The GitHub repository kanthikiran006/Cancer-Diagnosis-with-CNNs-Image-Analysis contains a labelled image folder "Cancer-Diagnosis-with-CNNs-Image-Analysis" with 2 categories: non-cancer, cancer. Examples follow, each with its label.

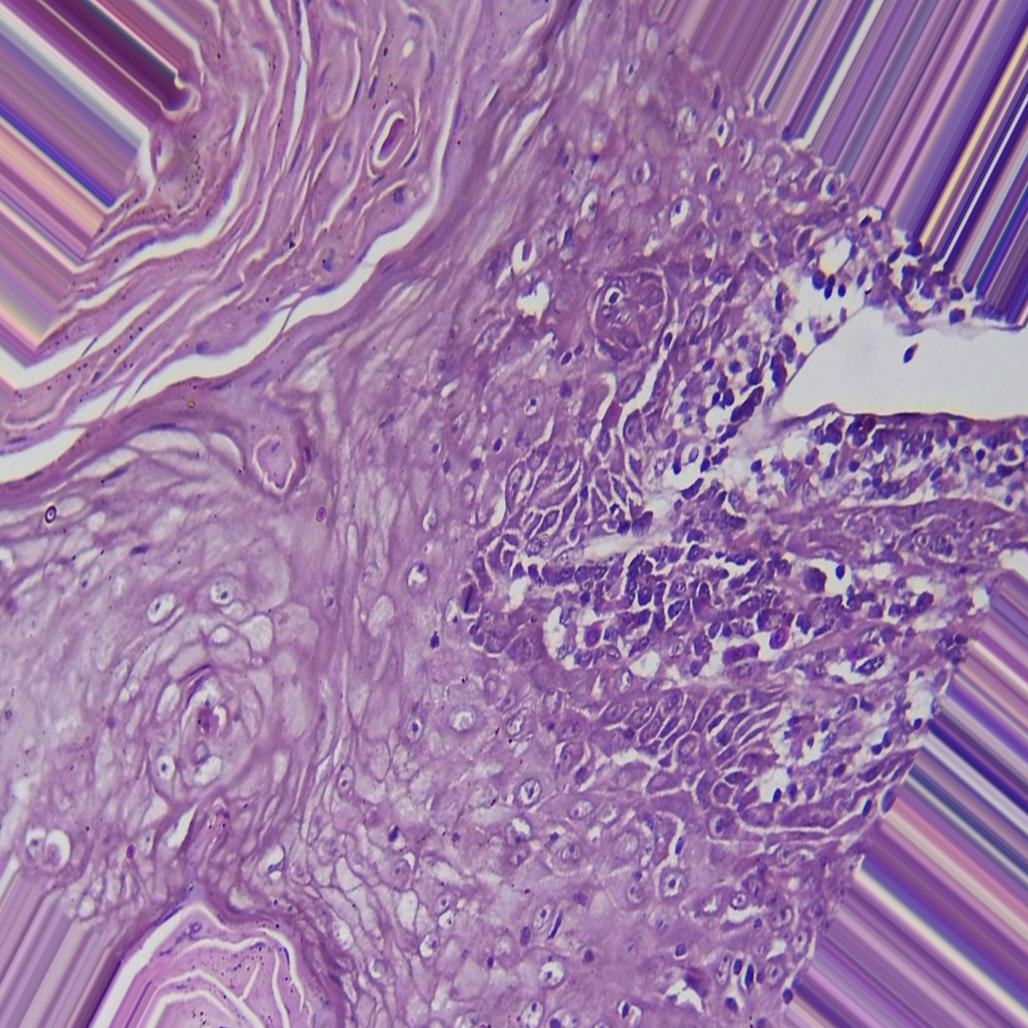
Label: cancer

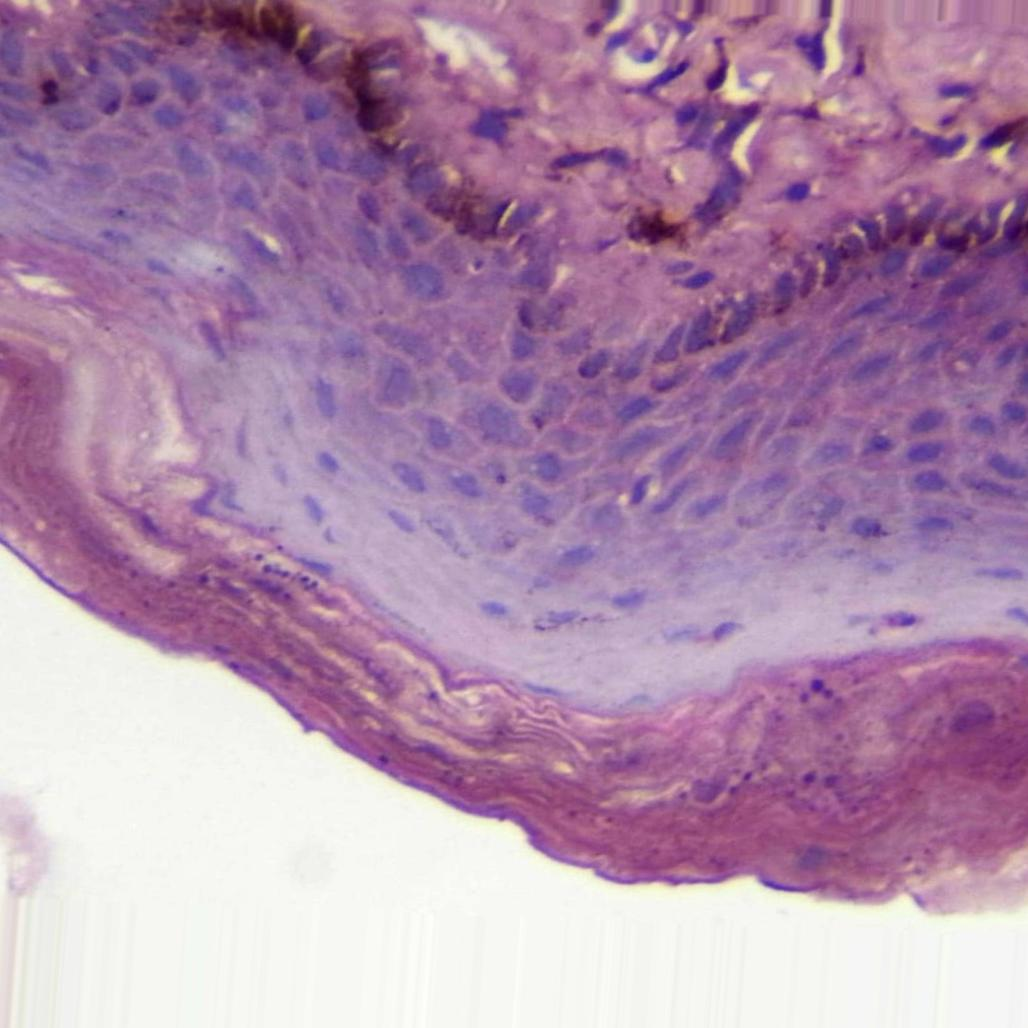
Label: non-cancer

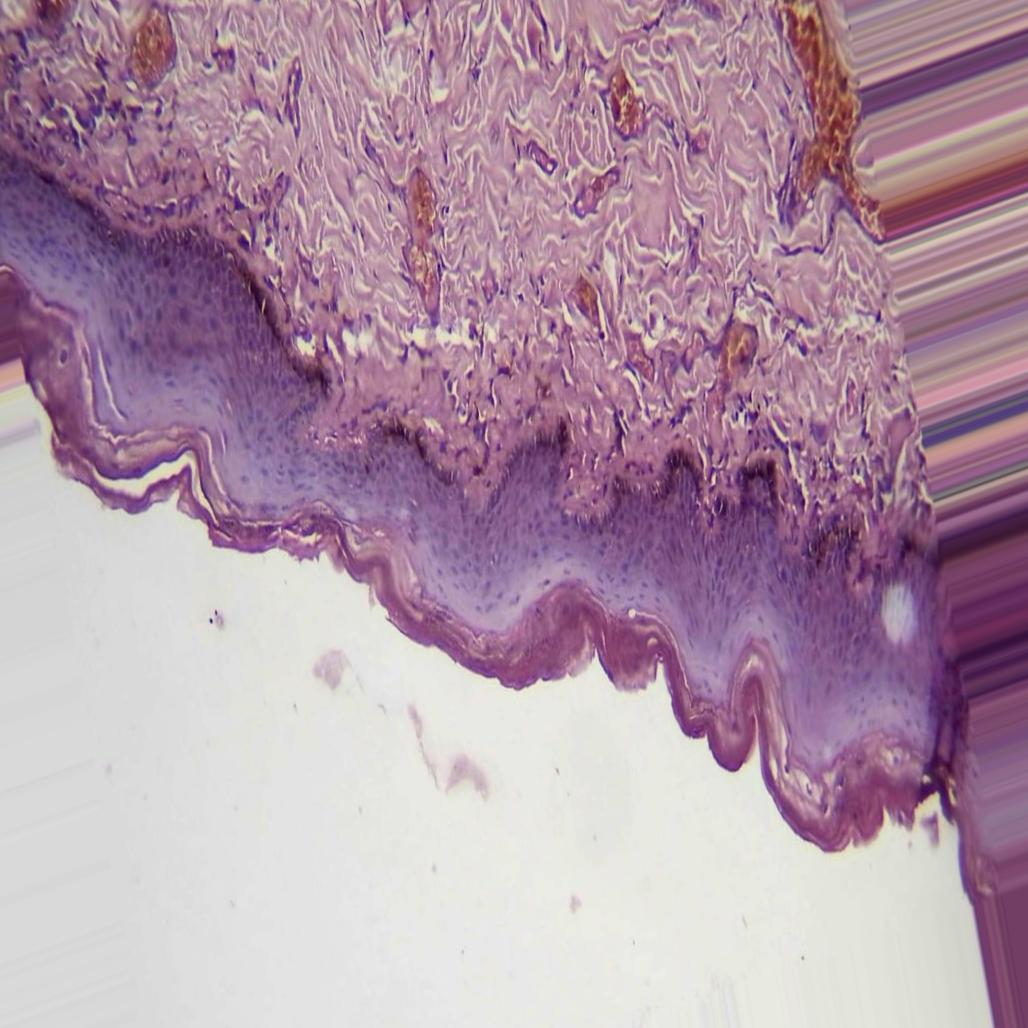
Label: non-cancer

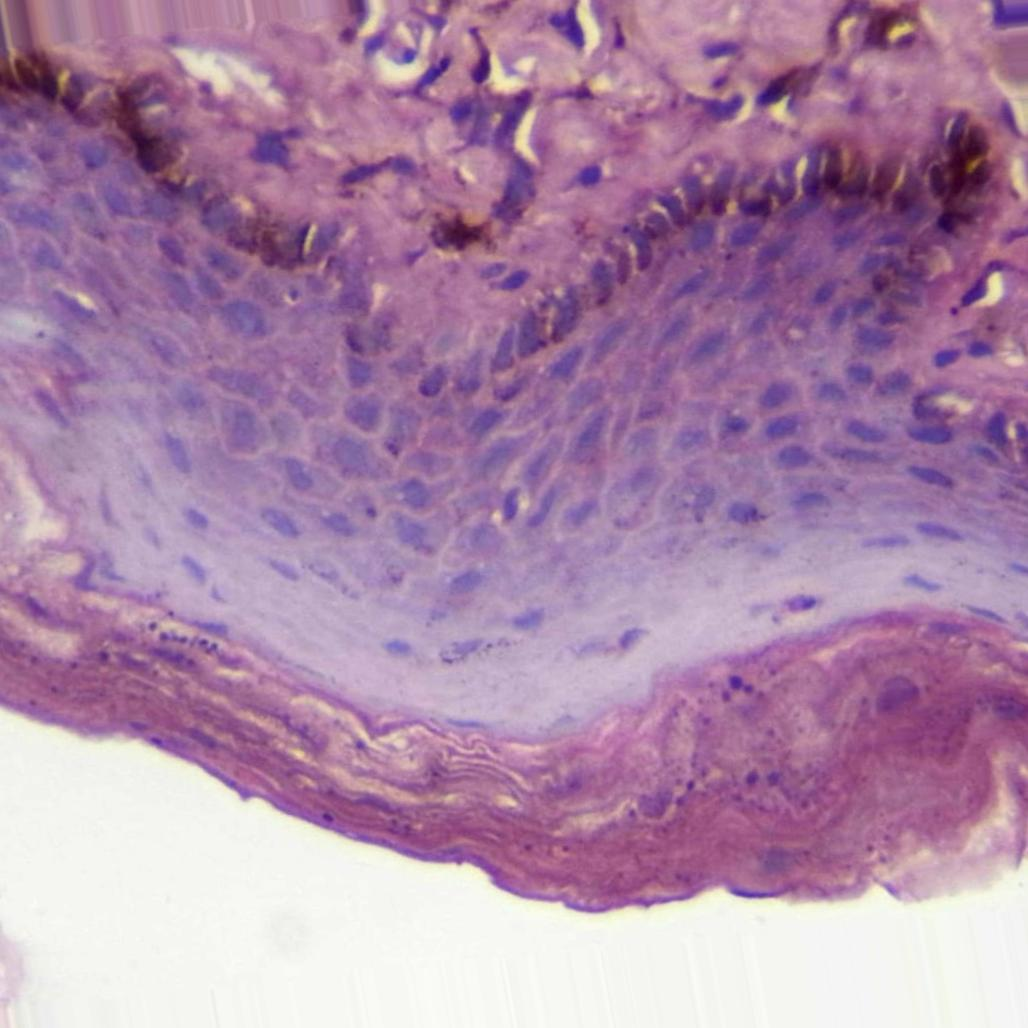
Label: non-cancer

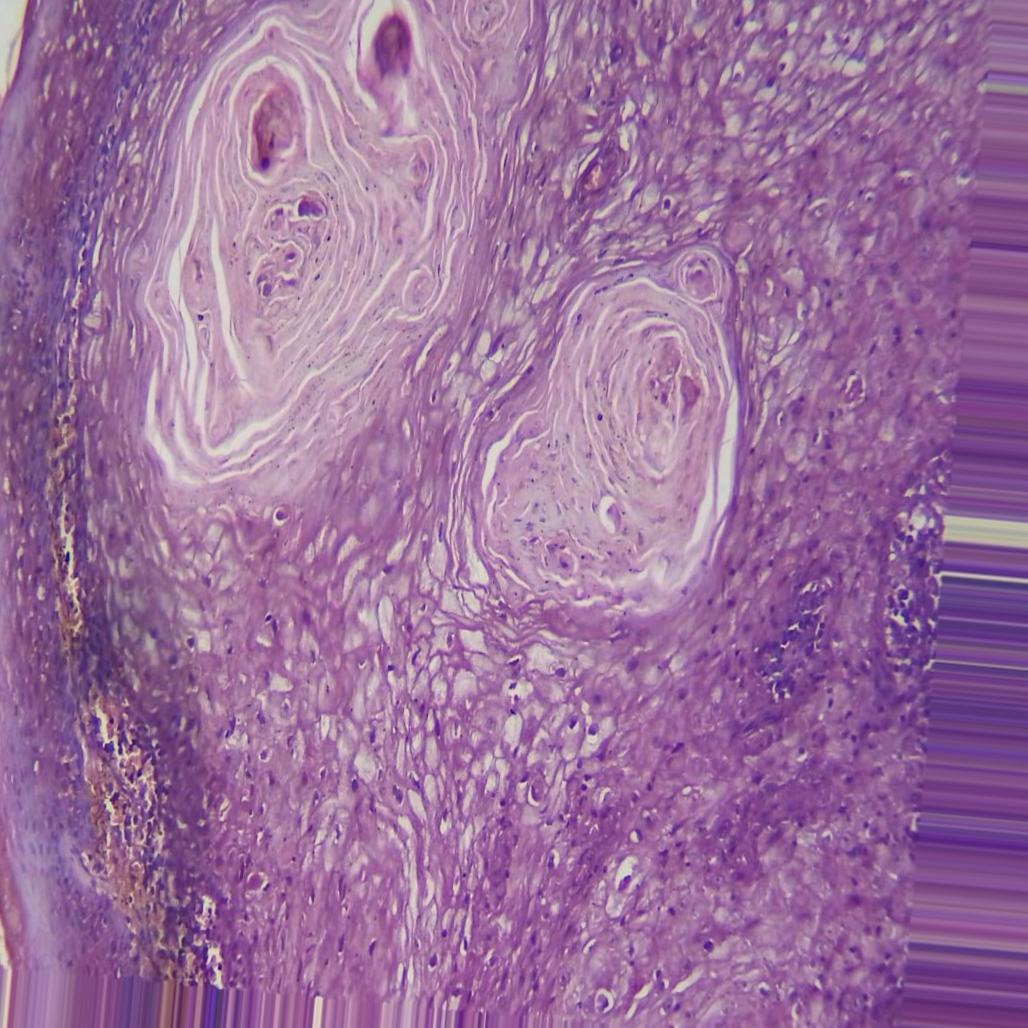
Label: cancer

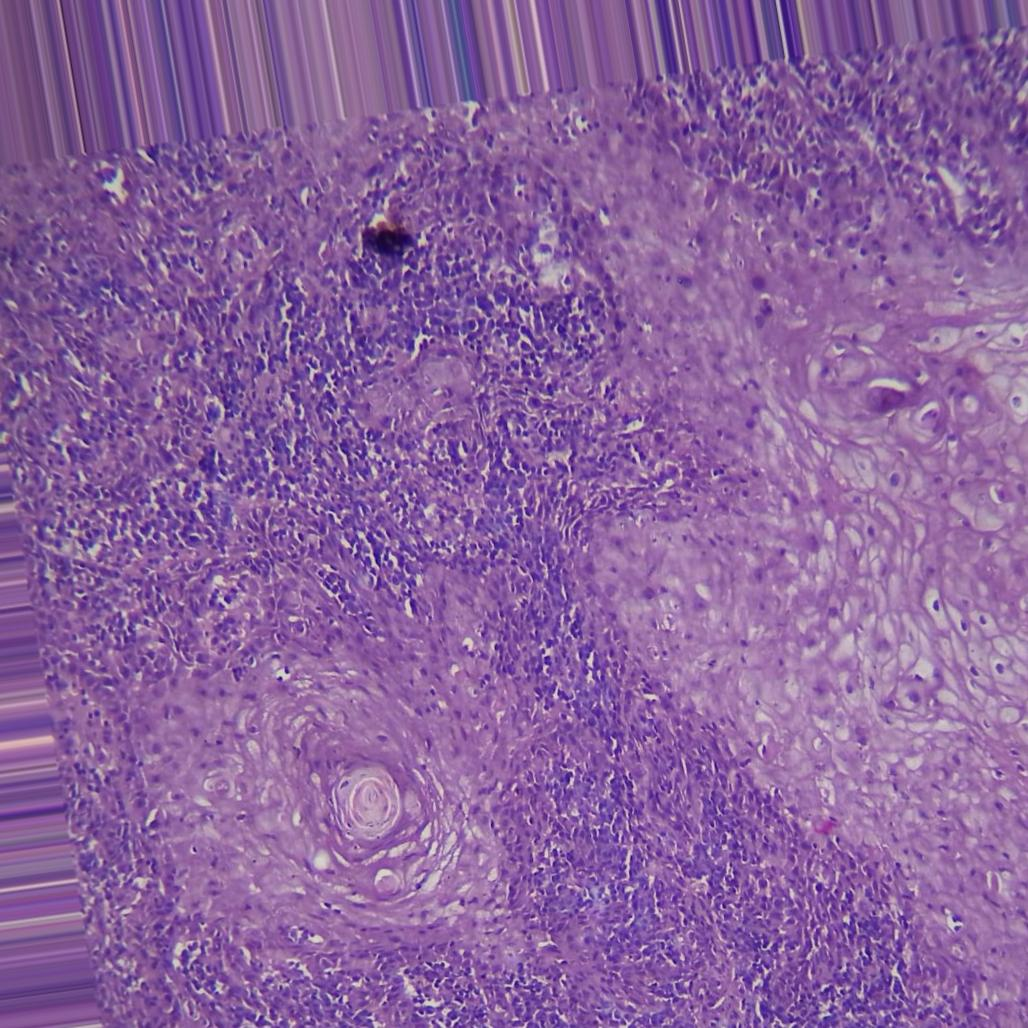
Label: cancer
